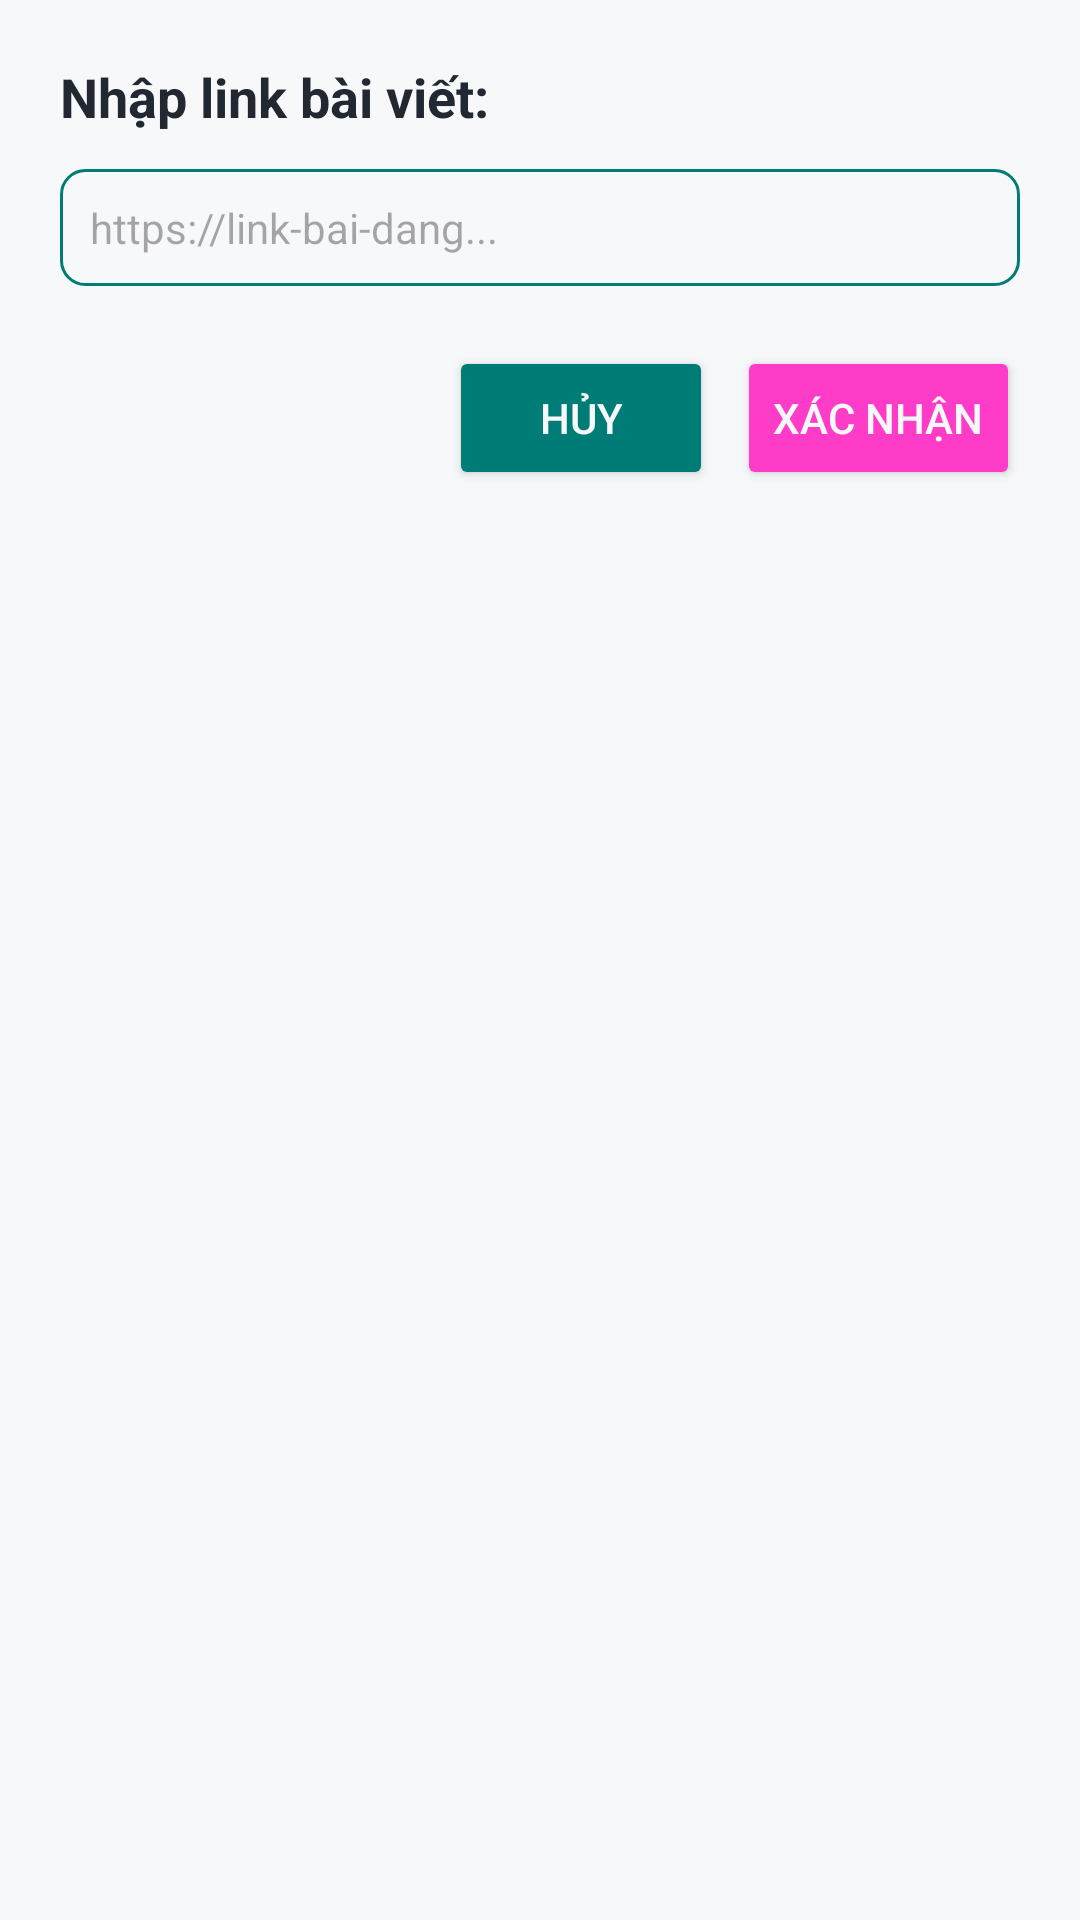

Write the Android layout XML for this screen, with the resource values it uses.
<!-- AndroidManifest.xml: application theme Theme.NT118_MarketingApp -->
<!-- res/layout/dialog_approve.xml -->
<?xml version="1.0" encoding="utf-8"?>
<LinearLayout xmlns:android="http://schemas.android.com/apk/res/android"
    android:layout_width="match_parent"
    android:layout_height="wrap_content"
    android:orientation="vertical"
    android:padding="20dp"
    android:background="@drawable/bg_popup_rounded">

    <TextView
        android:layout_width="match_parent"
        android:layout_height="wrap_content"
        android:text="Nhập link bài viết:"
        android:textSize="18sp"
        android:textStyle="bold"
        android:textColor="@color/textPrimary"
        android:layout_marginBottom="12dp" />

    <EditText
        android:id="@+id/edtUrl"
        android:layout_width="match_parent"
        android:layout_height="wrap_content"
        android:hint="https://link-bai-dang..."
        android:inputType="textUri"
        android:background="@drawable/bg_edittext_border"
        android:padding="10dp"
        android:textColor="@color/textPrimary"
        android:textSize="14sp"
        android:layout_marginBottom="20dp" />

    <LinearLayout
        android:layout_width="match_parent"
        android:layout_height="wrap_content"
        android:orientation="horizontal"
        android:gravity="end">

        <Button
            android:id="@+id/btnCancel"
            android:layout_width="wrap_content"
            android:layout_height="wrap_content"
            android:text="Hủy"
            android:textColor="@color/background"
            android:backgroundTint="@color/colorSecondary"
            android:layout_marginEnd="8dp" />

        <Button
            android:id="@+id/btnConfirm"
            android:layout_width="wrap_content"
            android:layout_height="wrap_content"
            android:text="Xác nhận"
            android:textColor="@color/background"
            android:backgroundTint="@color/colorPrimary" />
    </LinearLayout>
</LinearLayout>
<!-- resources referenced by this layout -->
<resources>
  <color name="background">#F7F8FA</color>
  <color name="colorPrimary">#ff3cc7</color>
  <color name="colorSecondary">#007c77</color>
  <color name="textPrimary">#222831</color>
  <!-- drawable bg_edittext_border (drawable) -->
  <shape xmlns:android="http://schemas.android.com/apk/res/android"
      android:shape="rectangle">
      <stroke android:color="@color/colorSecondary" android:width="1dp" />
      <corners android:radius="8dp" />
  </shape>
  <!-- drawable bg_popup_rounded (drawable) -->
  <shape xmlns:android="http://schemas.android.com/apk/res/android"
      android:shape="rectangle">
      <solid android:color="@color/background" />
      <corners android:radius="16dp" />
  </shape>
  <style name="Theme.NT118_MarketingApp" parent="Base.Theme.NT118_MarketingApp" />
  <style name="Base.Theme.NT118_MarketingApp" parent="Theme.Material3.DayNight.NoActionBar">
          <item name="colorPrimary">@color/colorPrimary</item>
          <item name="colorPrimaryVariant">@color/colorSecondary</item>
          <item name="colorSecondary">@color/colorAccent</item>
          <item name="android:background">@color/background</item>
          <item name="android:textColor">@color/textPrimary</item>
      </style>
  <color name="colorAccent">#FF92A4</color>
</resources>
